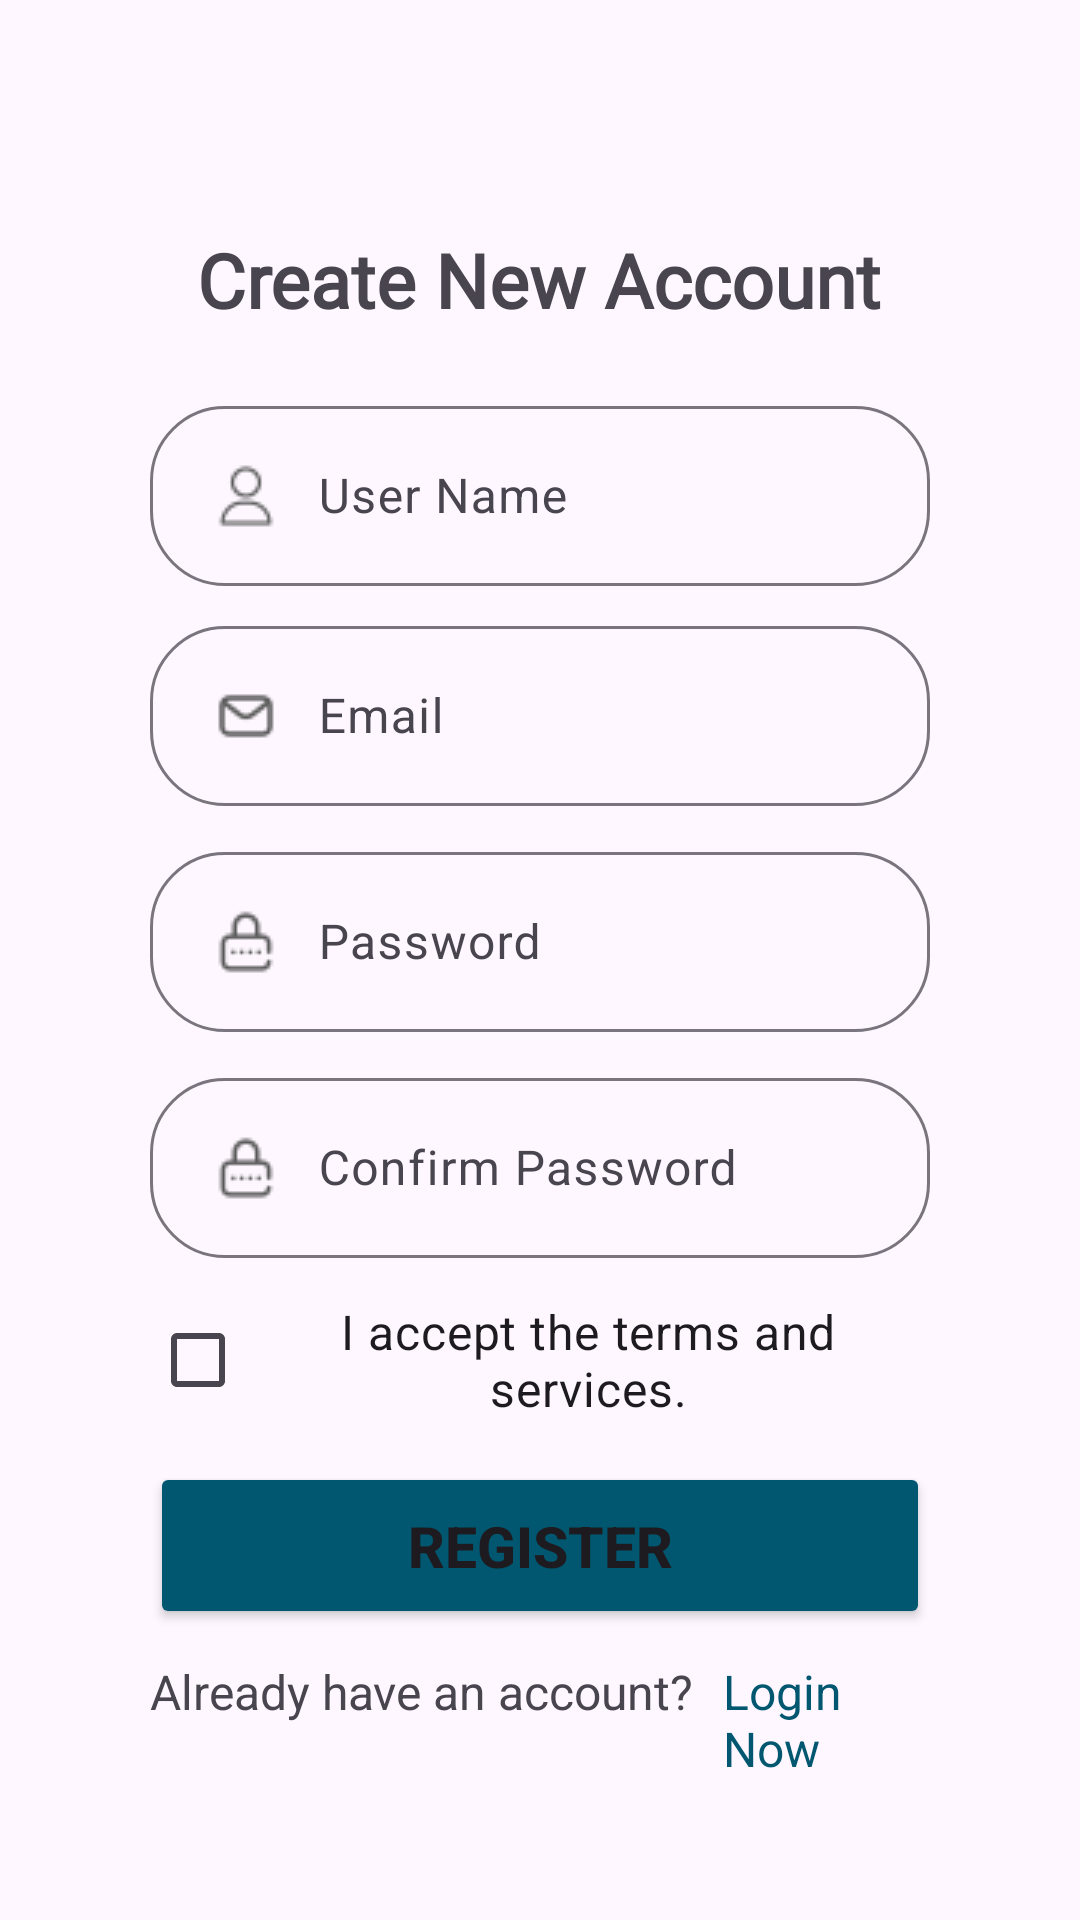

Produce the Android XML layout that renders to this screen, including the resource entries it uses.
<!-- AndroidManifest.xml: activity theme OnboardTheme -->
<!-- res/layout/activity_register.xml -->
<?xml version="1.0" encoding="utf-8"?>
<RelativeLayout xmlns:android="http://schemas.android.com/apk/res/android"
    xmlns:app="http://schemas.android.com/apk/res-auto"
    xmlns:tools="http://schemas.android.com/tools"
    android:layout_width="match_parent"
    android:layout_height="match_parent"
    tools:context=".RegisterActivity"
    >

    <LinearLayout
        android:id="@+id/registrationMainLL"
        android:layout_width="match_parent"
        android:layout_height="match_parent"
        android:layout_marginLeft="50dp"
        android:layout_marginRight="50dp"
        android:orientation="vertical"
        android:gravity="center_horizontal|center_vertical">

        <TextView
            android:id="@+id/registerHeading"
            android:layout_width="wrap_content"
            android:layout_height="wrap_content"

            android:fontFamily="@font/nunitosans"
            android:paddingTop="30dp"
            android:paddingBottom="20dp"
            android:text="Create New Account"

            android:textSize="25dp"
            android:textStyle="bold"
            />

        
    
    <com.google.android.material.textfield.TextInputLayout
        android:layout_width="match_parent"
        android:layout_height="wrap_content"
        app:boxCornerRadiusTopStart="25dp"
        app:boxCornerRadiusTopEnd="25dp"
        app:boxCornerRadiusBottomEnd="25dp"
        app:boxCornerRadiusBottomStart="25dp">
        <com.google.android.material.textfield.TextInputEditText
            android:id="@+id/registrationUserName"
            android:layout_width="match_parent"
            android:layout_height="60dp"
            android:hint="@string/username"
            android:layout_marginBottom="8dp"
            android:drawableStart="@drawable/ic_user"
            android:drawablePadding="8dp"
            android:inputType="text"
            />
    </com.google.android.material.textfield.TextInputLayout>

    <com.google.android.material.textfield.TextInputLayout
        android:layout_width="match_parent"
        android:layout_height="wrap_content"
        app:boxCornerRadiusTopStart="25dp"
        app:boxCornerRadiusTopEnd="25dp"
        app:boxCornerRadiusBottomEnd="25dp"
        app:boxCornerRadiusBottomStart="25dp">
        <com.google.android.material.textfield.TextInputEditText
            android:id="@+id/registrationEmail"
            android:layout_width="match_parent"
            android:layout_height="60dp"
            android:hint="@string/email"
            android:layout_marginBottom="10dp"
            android:drawableStart="@drawable/ic_email"
            android:drawablePadding="8dp"
            android:inputType="textEmailAddress"
            />
    </com.google.android.material.textfield.TextInputLayout>

    <com.google.android.material.textfield.TextInputLayout
        android:layout_width="match_parent"
        android:layout_height="wrap_content"
        app:boxCornerRadiusTopStart="25dp"
        app:boxCornerRadiusTopEnd="25dp"
        app:boxCornerRadiusBottomEnd="25dp"
        app:boxCornerRadiusBottomStart="25dp">
        <com.google.android.material.textfield.TextInputEditText
            android:id="@+id/registrationPassword"
            android:layout_width="match_parent"
            android:layout_height="60dp"
            android:hint="@string/password"
            android:drawableStart="@drawable/ic_password"
            android:drawablePadding="8dp"
            android:layout_marginBottom="10dp"
            android:inputType="textPassword"
            />
    </com.google.android.material.textfield.TextInputLayout>

    <com.google.android.material.textfield.TextInputLayout
        android:layout_width="match_parent"
        android:layout_height="wrap_content"
        app:boxCornerRadiusTopStart="25dp"
        app:boxCornerRadiusTopEnd="25dp"
        app:boxCornerRadiusBottomEnd="25dp"
        app:boxCornerRadiusBottomStart="25dp">

        <com.google.android.material.textfield.TextInputEditText
            android:id="@+id/registrationCPassword"
            android:layout_width="match_parent"
            android:layout_height="60dp"
            android:hint="@string/confirm_password"
            android:drawableStart="@drawable/ic_password"
            android:drawablePadding="8dp"
            android:inputType="textPassword"
            />
    </com.google.android.material.textfield.TextInputLayout>

        <CheckBox
            android:id="@+id/registrationCheckBox"
            android:layout_width="match_parent"
            android:layout_height="wrap_content"
            android:layout_marginTop="10dp"
            android:gravity="center_vertical|center_horizontal"
            android:text="I accept the terms and services."
            android:textSize="16dp" />


        <Button
            android:id="@+id/registerbtn"
            android:layout_width="match_parent"
            android:layout_height="wrap_content"
            android:layout_centerHorizontal="true"
            android:layout_marginTop="10dp"
            android:backgroundTint="@color/md_theme_light_primary"
            android:paddingTop="15dp"
            android:paddingBottom="15dp"
            android:text="REGISTER"
            android:textSize="19sp"
            android:textStyle="bold" />

        <LinearLayout
            android:layout_width="wrap_content"
            android:layout_height="wrap_content"
            android:orientation="horizontal"
            android:layout_marginTop="10dp">

            <TextView

                android:layout_width="match_parent"
                android:layout_height="wrap_content"
                android:text="Already have an account?"
                android:textSize="16dp"/>

            <TextView
                android:id="@+id/registerlgntv"
                android:layout_width="wrap_content"
                android:layout_height="wrap_content"
                android:layout_weight="1"
                android:text="Login Now"
                android:textSize="16dp"
                android:paddingLeft="10dp"
                android:textColor="@color/md_theme_light_primary"
               />

        </LinearLayout>
    </LinearLayout>
    
    <View
        android:id="@+id/registrationiDimBackground"
        android:layout_width="match_parent"
        android:layout_height="match_parent"
        android:background="#80000000"
        android:visibility="gone" />

    
    <ProgressBar
        android:id="@+id/registrationProgressBar"
        style="?android:attr/progressBarStyleLarge"
        android:layout_width="wrap_content"
        android:layout_height="wrap_content"
        android:layout_centerInParent="true"
        android:visibility="gone" />
</RelativeLayout>
<!-- resources referenced by this layout -->
<resources>
  <color name="md_theme_light_primary">#00576F</color>
  <!-- drawable ic_email: png bitmap (drawable, 721 bytes) -->
  <!-- drawable ic_password: png bitmap (drawable, 826 bytes) -->
  <!-- drawable ic_user: png bitmap (drawable, 837 bytes) -->
  <string name="confirm_password">Confirm Password</string>
  <string name="email">Email</string>
  <string name="password">Password</string>
  <string name="username">User Name</string>
  <style name="OnboardTheme" parent="Theme.Material3.Light.NoActionBar">
          
          <item name="android:statusBarColor">@android:color/transparent</item>
          <item name="android:windowLightStatusBar">true</item>
      </style>
</resources>
